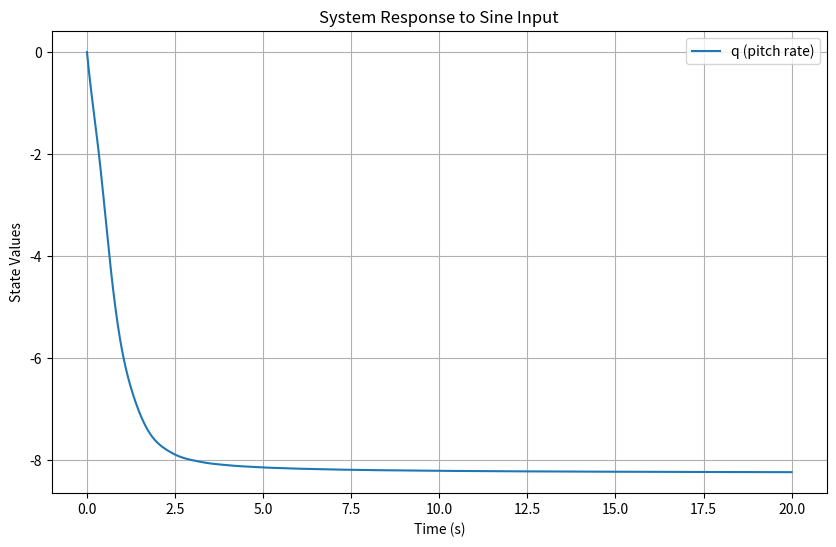

Reproduce this figure in Python.
from numpy import *
import re

def generate_reference(t: float, signal_type: str, amplitude: float = 1, freq_hz: float = 0.5) -> float:
    """Generates standard control system test signals."""
    if signal_type == "Step":
        return amplitude if t >= 1.0 else 0.0  # Step occurs at t=1s
    elif signal_type == "Ramp":
        return amplitude * (t - 1.0) if t >= 1.0 else 0.0
    elif signal_type == "Sine":
        return amplitude * sin(2 * pi * freq_hz * t) if t >= 0 else 0.0
    return 0.0


def simulate_system_response(equation_str: str, case_study: dict, input_channel_name: str ,signal_type: str):
    """
    Executes the dynamically generated system equations and simulates the time response.
    """
    # 1. Prepare a single execution environment dictionary
    pattern = r'system_dynamics_controller_(\d+)'
    matches = re.findall(pattern, equation_str)

    if matches:
        latest_idx = max([int(m) for m in matches])
        working_function = f'system_dynamics_controller_{latest_idx}'
    else:
        working_function = 'system_dynamics'
        # 1. Prepare a single execution environment dictionary

    def dynamics(t, x, u, setpoints):
        return array([0, 0])

    exec_globals = {}
    exec(equation_str, exec_globals)
    if working_function in exec_globals:
        dynamics = exec_globals[working_function]

    # 3. Setup Simulation Constraints
    dt = float(case_study.get("simulation_params", {}).get("dt", 0.001))
    max_time = float(case_study.get("simulation_params", {}).get("max_time", 20.0))
    t_eval = arange(0.0, max_time, dt)

    X_trim = case_study.get("trim_ics", [])
    X_trim = array([float(i) for i in X_trim])
    U_trim = case_study.get("trim_values", [])
    U_trim = array([float(i) for i in U_trim])

    trajectory = []
    ref_signal = []
    cont_command = []
    x = X_trim.copy()

    for i, t in enumerate(t_eval):
        ref_value = float(generate_reference(t, signal_type))
        setpoints = {input_channel_name: ref_value}
        dx = dynamics(t, x, U_trim, setpoints)
        # print(dx)
        x = x + dx*dt
        trajectory.append(x)
        ref_signal.append(ref_value)

    return t_eval, array(trajectory), array(ref_signal)


if __name__ == "__main__":
    import matplotlib.pyplot as plt

    code = """
from numpy import *

def system_dynamics(t, x, u):
    # =========================================================================
    # UNIVERSAL PLANT MODEL
    # Target: Python solve_ivp / State-Space
    #
    # Structure:
    # x = [state1, state2, ..., stateN]
    # u = [input1, input2, ..., inputM]
    # =========================================================================
    ## 1. PARAMETERS (Hard-coded constants)
    # [LLM: Define all coefficients, mass, inertia, or gains here]
    # [PARAM_START]
    m = 1000  # mass[kg]
    Iy = 3000  # pitch moment of inertia[kg*m**2]
    S = 16  # wing area[m**2]
    c = 1.5  # mean aerodynamic chord[m]
    rho = 1.225  # air density[kg/m**3]
    V = 50  # airspeed[m/s]
    CL_alpha = 4.5
    CM_alpha = -0.8
    CM_q = -15
    CM_delta = -1.2
    g = 9.81  # gravity[m/s^2]
    # [PARAM_END]

    ## 2. UNPACK STATES & INPUTS
    # [LLM: Mapping for readability]
    # [UNPACK_START]
    theta = x[0]  # pitch angle
    q = x[1]  # pitch rate
    w = x[2]  # vertical velocity
    delta_e = u[0]  # elevator deflection
    # [UNPACK_END]

    ## 3. DYNAMICS / EQUATIONS OF MOTION
    # [LLM: Implement the differential equations]
    # [EOM_START]
    alpha = arctan(w / V)  # angle of attack
    Q = 0.5 * rho * V**2  # dynamic pressure
    L = Q * S * CL_alpha * alpha
    M = Q * S * c * (CM_alpha * alpha + CM_q * q * c / (2*V) + CM_delta * delta_e)
    theta_dot = q
    q_dot = M / Iy
    w_dot = (L * cos(theta) - m * g * sin(theta)) / m - V * q
    # [EOM_END]

    ## 4. DERIVATIVE VECTOR CONSTRUCTION
    # [LLM: Must be a vector/array matching the state order]
    # [DERIVATIVE_START]
    dxdt = array([theta_dot, q_dot, w_dot])
    # [DERIVATIVE_END]
    return dxdt
    

class PIDController:
        def __init__(self, kp, ki, kd, dt, output_limits=(None, None)):
            self.kp = kp
            self.ki = ki
            self.kd = kd
            self.dt = dt
            self.limits = output_limits
            
            self.integral = 0.0
            self.prev_error = 0.0
    
        def update(self, setpoint, measurement):
            error = setpoint - measurement
            
            # Proportional term
            p_term = self.kp * error
            
            # Integral term
            self.integral += error * self.dt
            i_term = self.ki * self.integral
            
            # Derivative term (on measurement to avoid derivative kick)
            d_term = self.kd * (error - self.prev_error) / self.dt if self.dt > 0 else 0.0
            self.prev_error = error
            
            output = p_term + i_term + d_term
            # print(output)
            
            # Apply saturation limits if defined
            low, high = self.limits
            if low is not None or high is not None:
                output = clip(output, low, high)
            return output
        

X1PID = PIDController(10.28, 3.18, 0.37, 0.001, output_limits=(-0.5, 0.5))


def system_dynamics_controller_1(t, X, U, setpoints):
        U[0] = X1PID.update(setpoints["X[1]"], X[1])
        return system_dynamics(t, X, U)
    """

    case_study = {
        "dt": 0.001,
        "max_time": 20.0,
        "input_name": "X[1]",
        "trim_values": [0.0],
        "trim_ics": [0.0, 0.0, 0.0]
    }

    # Run the simulation
    t, sol, ref = simulate_system_response(code, case_study, "X[1]", "Sine")
    print(sol[:, 1])

    # 2. Plot the results
    plt.figure(figsize=(10, 6))

    # sol is an array where each column is a state: [theta, q, w]
    # plt.plot(t, sol[:, 0], label='theta (pitch angle)')
    plt.plot(t, sol[:, 1], label='q (pitch rate)')
    # plt.plot(t, sol[:, 2], label='w (vertical velocity)')

    # Add labels and formatting
    plt.xlabel('Time (s)')
    plt.ylabel('State Values')
    plt.title('System Response to Sine Input')
    plt.legend()
    plt.grid(True)
    plt.show()
